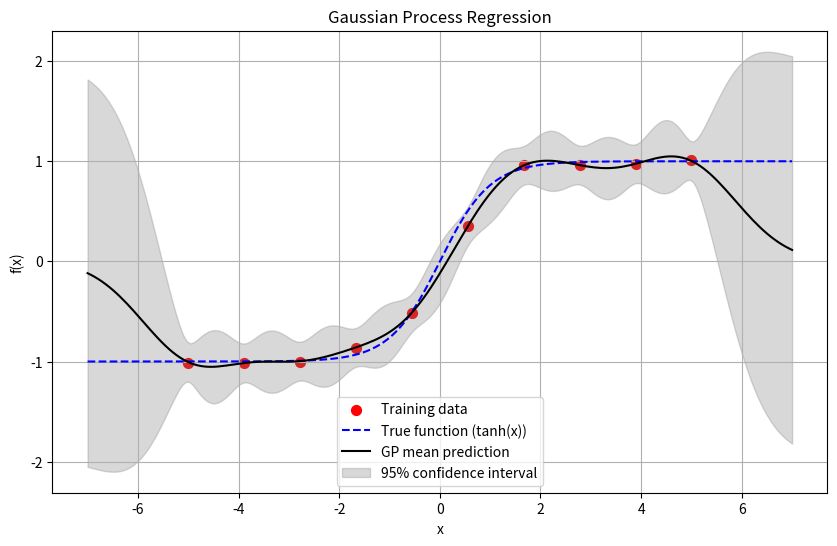
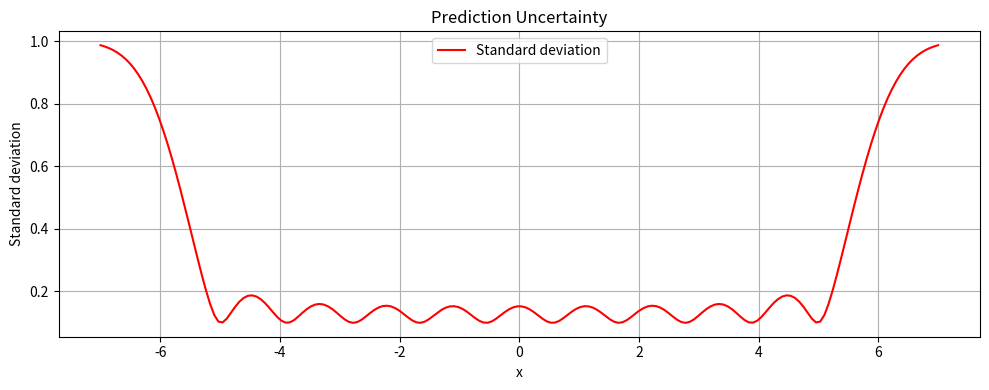

Here is the Python script that generated these plots, in order:
import math
import random
import matplotlib.pyplot as plt
import numpy as np

class GaussianProcess:
    def __init__(self, kernel, noise_variance=1e-6):
        self.kernel = kernel
        self.noise_variance = noise_variance
        self.X_train = []
        self.y_train = []
        self.L = []
        self.alpha = []

    def fit(self, X, y):
        self.X_train = X
        self.y_train = y
        
        # Compute kernel matrix
        K = self.kernel_matrix(X, X)
        
        # Add noise to diagonal
        n = len(K)
        for i in range(n):
            K[i][i] += self.noise_variance
            
        # Cholesky decomposition
        self.L = self.cholesky(K)
        
        # Solve L@L.T@alpha = y
        self.alpha = self.solve_cholesky(self.L, y)

    def predict(self, X_test):
        K_s = self.kernel_matrix(self.X_train, X_test)
        K_ss = self.kernel_matrix(X_test, X_test)
        
        # Compute predictive mean: K_s.T @ alpha
        mean = self.matmul(self.transpose(K_s), self.alpha)  # Now handles vector
        
        # Compute predictive variance
        v = self.solve_triangular(self.L, K_s)
        v_sq = [[x**2 for x in row] for row in v]
        variance = [self.get_diag(K_ss, i) - sum(col[i] for col in v_sq) 
                   for i in range(len(X_test))]
        
        return mean, [math.sqrt(max(x, 0)) for x in variance]

    # Helper functions for linear algebra
    def kernel_matrix(self, X1, X2):
        return [[self.kernel(x1, x2) for x2 in X2] for x1 in X1]

    def cholesky(self, A):
        n = len(A)
        L = [[0.0]*n for _ in range(n)]
        for i in range(n):
            for j in range(i+1):
                s = sum(L[i][k] * L[j][k] for k in range(j))
                if i == j:
                    L[i][j] = math.sqrt(A[i][i] - s)
                else:
                    L[i][j] = (A[i][j] - s) / L[j][j]
        return L

    def solve_triangular(self, L, b): # Lx=b 에서 lower-tri mat L 과 벡터 b 가 주어졌을 때 compute x
        n = len(L) # L의 row 수
        m = len(b[0]) if isinstance(b[0], list) else 1 # b의 col 수 
        x = [[0.0]*m for _ in range(n)]
        
        for col in range(m):
            for i in range(n): # 현재 열 col 과 행 i 의 값 계산산
                if isinstance(b[i], list):
                    val = b[i][col]
                else:
                    val = b[i]
                s = sum(L[i][j] * x[j][col] for j in range(i))
                x[i][col] = (val - s) / L[i][i]
        return x

    def solve_cholesky(self, L, y):
        # Solve L@L.T@x = y
        n = len(L)
        # Forward substitution: L@z = y
        z = [0.0]*n
        for i in range(n):
            s = sum(L[i][j] * z[j] for j in range(i))
            z[i] = (y[i] - s) / L[i][i]
        
        # Backward substitution: L.T@x = z
        x = [0.0]*n
        for i in reversed(range(n)):
            s = sum(L[j][i] * x[j] for j in range(i+1, n))
            x[i] = (z[i] - s) / L[i][i]
        return x

    def matmul(self, A, B):
        """Handle both matrix-matrix and matrix-vector multiplication"""
        if isinstance(B[0], (int, float)):
            # Matrix-vector multiplication
            return [sum(a*b for a,b in zip(row, B)) for row in A]
        else:
            # Matrix-matrix multiplication
            return [[sum(a*b for a,b in zip(row, col)) 
                    for col in zip(*B)] for row in A]

    def transpose(self, A):
        return list(map(list, zip(*A)))

    def get_diag(self, A, i):
        return A[i][i] if i < len(A) else 0.0

# RBF kernel implementation
def rbf_kernel(l=1.0, sigma_f=1.0):
    def kernel(x1, x2):
        sq_dist = sum((a - b)**2 for a,b in zip(x1, x2))
        return sigma_f**2 * math.exp(-0.5 * sq_dist / l**2)
    return kernel

# Example usage
if __name__ == "__main__":
    # Generate synthetic data
    random.seed(42)
    X = [[x] for x in np.linspace(-5, 5, 10)]
    y = [math.tanh(x[0]) + random.gauss(0, 0.1) for x in X]

    # Initialize GP
    gp = GaussianProcess(rbf_kernel(l=1.0, sigma_f=1.0), 0.1**2)
    gp.fit(X, y)

    # Make predictions
    X_test = [[x] for x in np.linspace(-7, 7, 200)]
    X_test_flat = [x[0] for x in X_test]  # Flatten for plotting
    mean_pred, std_pred = gp.predict(X_test)

    # Create true function for comparison
    X_true = np.linspace(-7, 7, 500)
    y_true = [math.tanh(x) for x in X_true]
    
    # Plot everything
    plt.figure(figsize=(10, 6))
    
    # Plot training data
    plt.scatter([x[0] for x in X], y, c='red', s=50, label='Training data')
    
    # Plot true function
    plt.plot(X_true, y_true, 'b--', label='True function (tanh(x))')
    
    # Plot GP prediction
    plt.plot(X_test_flat, mean_pred, 'k-', label='GP mean prediction')
    
    # Plot confidence intervals (95%)
    plt.fill_between(X_test_flat, 
                    [m - 1.96*s for m, s in zip(mean_pred, std_pred)],
                    [m + 1.96*s for m, s in zip(mean_pred, std_pred)],
                    alpha=0.3, color='gray', label='95% confidence interval')
    
    plt.title('Gaussian Process Regression')
    plt.xlabel('x')
    plt.ylabel('f(x)')
    plt.legend()
    plt.grid(True)
    
    # Optional: Add a second plot for uncertainty
    plt.figure(figsize=(10, 4))
    plt.plot(X_test_flat, std_pred, 'r-', label='Standard deviation')
    plt.title('Prediction Uncertainty')
    plt.xlabel('x')
    plt.ylabel('Standard deviation')
    plt.grid(True)
    plt.legend()
    
    plt.tight_layout()
    plt.show()